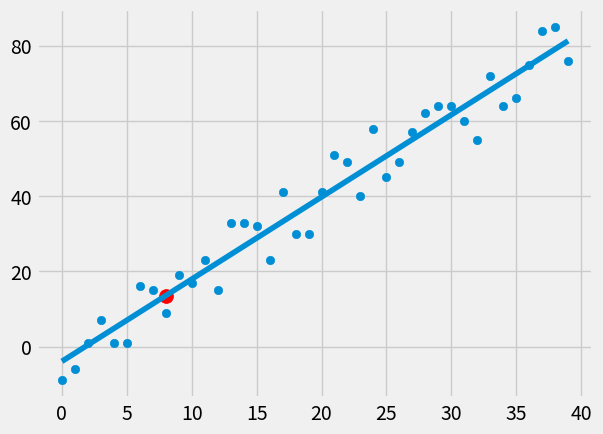

The matplotlib source for this figure:
# -*- coding: utf-8 -*-
"""
Created on Wed Mar  6 11:57:52 2019

@author: ASUS
"""

from statistics import mean
import numpy as np
import matplotlib.pyplot as plt
from matplotlib import style
import random

style.use('fivethirtyeight')

#xs = np.array([1,2,3,4,5,6], dtype = np.float64)
#ys = np.array([5,4,6,5,6,7], dtype = np.float64)

def create_dataset(hm, variance, step=2, correlation=False):
    val = 1
    ys = []
    for i in range (hm):
        y = val + random.randrange(-variance, variance)
        ys.append(y)
        if correlation and correlation == 'pos':
            val+=step
        elif correlation and correlation == 'neg':
            val-=step
            
    xs = [i for i in range(len(ys))]
    return np.array(xs, dtype = np.float64), np.array(ys,dtype = np.float64)

def best_fit_slope_and_intercept(xs, ys):
    m =( ((mean(xs)*mean(ys)) - mean(xs*ys))/
        ((mean(xs))**2-mean(xs**2)))
    b = mean(ys)-mean(xs)*m   
    return m, b

def squared_error(ys_orig, ys_line):
    return sum((ys_line-ys_orig)**2)

def coefficient_of_determination(ys_orig, ys_line):
    y_mean_line = [mean(ys_orig) for y in ys_orig]
    squared_error_regr = squared_error(ys_orig, ys_line)
    squared_error_y_mean = squared_error(ys_orig, y_mean_line)
    return 1-(squared_error_regr/squared_error_y_mean)

xs, ys = create_dataset(40, 10, 2, correlation = 'pos')

m, b = best_fit_slope_and_intercept(xs,ys)
regression_line = [(m*x)+b for x in xs]

print(m, b)

predict_x = 8
predict_y = (m*predict_x)+b

r_squared = coefficient_of_determination(ys, regression_line)
print("r_squared =", r_squared)

plt.scatter(xs, ys)
plt.plot(xs, regression_line)
plt.scatter(predict_x, predict_y, s = 100, color = 'r')
plt.show()


